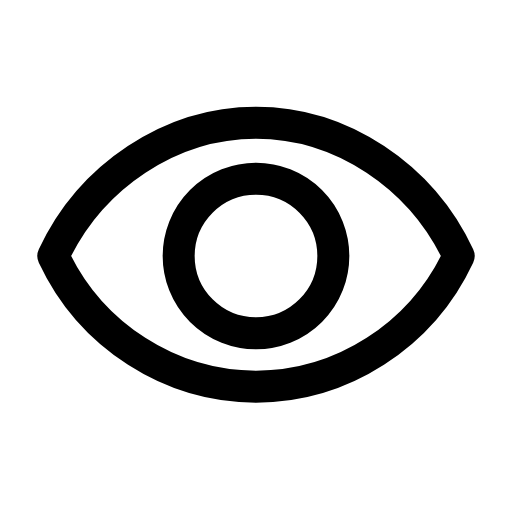
t = 0.00 s
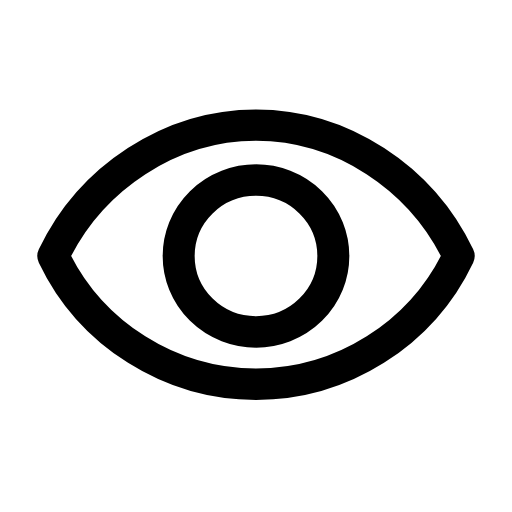
t = 0.29 s
t = 0.55 s: frame unchanged from t = 0.00 s, image omitted
t = 0.83 s: frame unchanged from t = 0.00 s, image omitted
t = 1.12 s: frame unchanged from t = 0.00 s, image omitted
t = 1.43 s: frame unchanged from t = 0.00 s, image omitted

The animated SVG that drew these frames (rendered in a browser with its animation timeline set to each time). Animation: 1 SMIL element (animateTransform=1); one cycle of 1.70 s, repeats indefinitely.

<svg xmlns="http://www.w3.org/2000/svg" width="24" height="24" viewBox="0 0 24 24" fill="none"><g transform="translate(-3 -3) scale(1.25)"><g transform="translate(12 12)"><g><animateTransform attributeName="transform" type="scale" values="1 1;1 1;1 0.1;1 1;1 1;1 1;1 1;1 0.1;1 1;1 1;1 1" keyTimes="0;0.171;0.225;0.279;0.45;0.6;0.714;0.75;0.786;0.9;1" dur="1.7s" repeatCount="indefinite" calcMode="spline" keySplines="0.16 1 0.3 1;0.16 1 0.3 1;0.16 1 0.3 1;0.16 1 0.3 1;0.16 1 0.3 1;0.16 1 0.3 1;0.16 1 0.3 1;0.16 1 0.3 1;0.16 1 0.3 1;0.16 1 0.3 1"/><g transform="translate(-12 -12)"><g><path stroke="currentColor" stroke-width="1.2" stroke-linecap="round" stroke-linejoin="round" fill="none" d="M4.4 12C5.8 9 8.8 7 12 7C15.2 7 18.2 9 19.6 12C18.2 15 15.2 16.9 12 16.9C8.8 16.9 5.8 15 4.4 12Z"></path><circle stroke="currentColor" stroke-width="1.2" stroke-linecap="round" stroke-linejoin="round" fill="none" cx="12" cy="12" r="2.9"></circle></g></g></g></g></g></svg>
